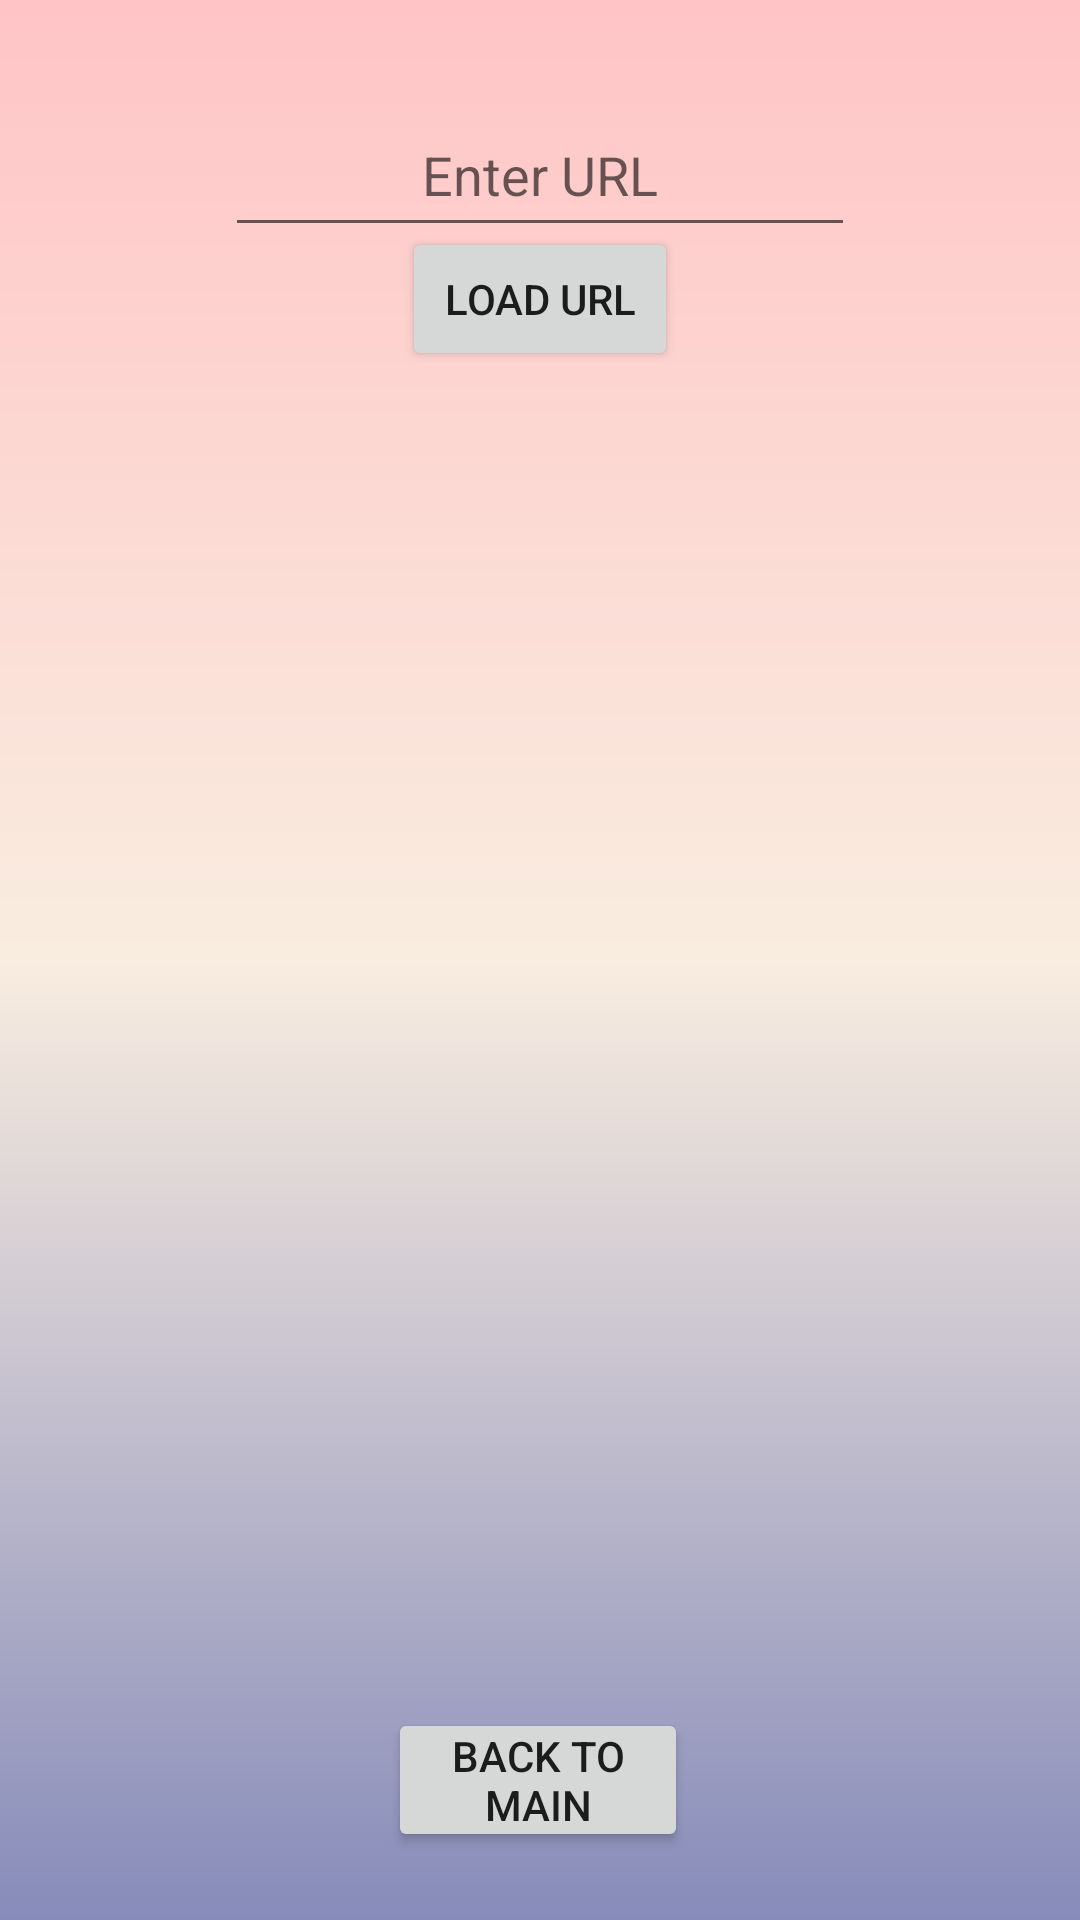

Reconstruct the res/layout file that produces this screen, plus the resources it refers to.
<!-- AndroidManifest.xml: application theme Theme.RePsychleTheme -->
<!-- res/layout/activity_web_browser.xml -->
<?xml version="1.0" encoding="utf-8"?>
<androidx.constraintlayout.widget.ConstraintLayout xmlns:android="http://schemas.android.com/apk/res/android"
    xmlns:app="http://schemas.android.com/apk/res-auto"
    xmlns:tools="http://schemas.android.com/tools"
    android:layout_width="match_parent"
    android:layout_height="match_parent"
    android:background="@drawable/rectangle"
    tools:context=".WebBrowserActivity">

    <ImageView
        android:id="@+id/imageView2"
        android:layout_width="300dp"
        android:layout_height="429dp"
        android:adjustViewBounds="true"
        app:layout_constraintBottom_toBottomOf="parent"
        android:scaleType="centerInside"
        android:layout_margin="10dp"
        android:padding="5dp"
        app:layout_constraintEnd_toEndOf="parent"
        app:layout_constraintHorizontal_bias="0.495"
        app:layout_constraintStart_toStartOf="parent"
        app:layout_constraintTop_toTopOf="parent"
        app:layout_constraintVertical_bias="0.559"
        app:srcCompat="@drawable/browser" />

    <EditText
        android:id="@+id/textViewUri"
        android:layout_width="wrap_content"
        android:layout_height="wrap_content"
        android:ems="10"
        android:padding="5dp"
        android:inputType="textUri"
        android:minHeight="48dp"
        android:hint="@string/enter_url"
        android:textAlignment="center"
        app:layout_constraintBottom_toTopOf="@+id/imageView2"
        app:layout_constraintEnd_toEndOf="parent"
        app:layout_constraintStart_toStartOf="parent"
        app:layout_constraintTop_toTopOf="parent" />

    <Button
        android:id="@+id/backToMainButton"
        android:padding="5dp"
        android:layout_width="wrap_content"
        android:layout_height="wrap_content"
        android:width="100dp"
        android:text="@string/back_to_main"
        android:hint="@string/back_to_main_screen"
        app:layout_constraintBottom_toBottomOf="parent"
        app:layout_constraintEnd_toEndOf="parent"
        app:layout_constraintHorizontal_bias="0.498"
        app:layout_constraintStart_toStartOf="parent"
        app:layout_constraintTop_toBottomOf="@+id/imageView2"
        app:layout_constraintVertical_bias="0.512" />

    <Button
        android:id="@+id/loadURLButton"
        android:padding="5dp"
        android:layout_width="wrap_content"
        android:layout_height="wrap_content"
        android:text="@string/load_url"
        android:hint="@string/direct_to_url"
        app:layout_constraintBottom_toTopOf="@+id/imageView2"
        app:layout_constraintEnd_toEndOf="parent"
        app:layout_constraintStart_toStartOf="parent"
        app:layout_constraintTop_toBottomOf="@+id/textViewUri" />
</androidx.constraintlayout.widget.ConstraintLayout>
<!-- resources referenced by this layout -->
<resources>
  <!-- drawable rectangle (drawable) -->
  <?xml version="1.0" encoding="utf-8"?>
  <shape xmlns:android="http://schemas.android.com/apk/res/android">
  
      <gradient android:startColor="#FFC4C6"
          android:centerColor="#F9EDE0"
          android:endColor="#868BB9"
          android:angle="270">
  
  
  
      </gradient>
  
  
          <gradient android:startColor="#FFC4C6"
              android:centerColor="#F9EDE0"
              android:endColor="#868BB9"
              android:angle="270">
  
          </gradient>
  
  </shape>
  <string name="back_to_main">Back to Main</string>
  <string name="back_to_main_screen">Back to Main Screen</string>
  <string name="direct_to_url">Direct to URL</string>
  <string name="enter_url">Enter URL</string>
  <string name="load_url">Load URL</string>
  <style name="Theme.RePsychleTheme" parent="Theme.AppCompat.DayNight.DarkActionBar">
          
  
          <item name="colorPrimary">@color/repsychle_green
          </item>
          <item name="colorPrimaryVariant">@color/repsychle_purple</item>
          <item name="colorOnPrimary">@color/white</item>
          
          <item name="colorSecondary">@color/repsychle_salmon</item>
          <item name="colorSecondaryVariant">@color/repsychle_cream</item>
          <item name="colorOnSecondary">@color/repsychle_purple</item>
          
          <item name="android:statusBarColor" tools:targetApi="l">?attr/colorPrimaryVariant</item>
          
  
  
      </style>
  <color name="repsychle_green">#BBF1DE</color>
  <color name="repsychle_purple">#868BB9</color>
  <color name="white">#FFFFFFFF</color>
  <color name="repsychle_salmon">#FFC4C6</color>
  <color name="repsychle_cream">#F9EDE0</color>
</resources>
